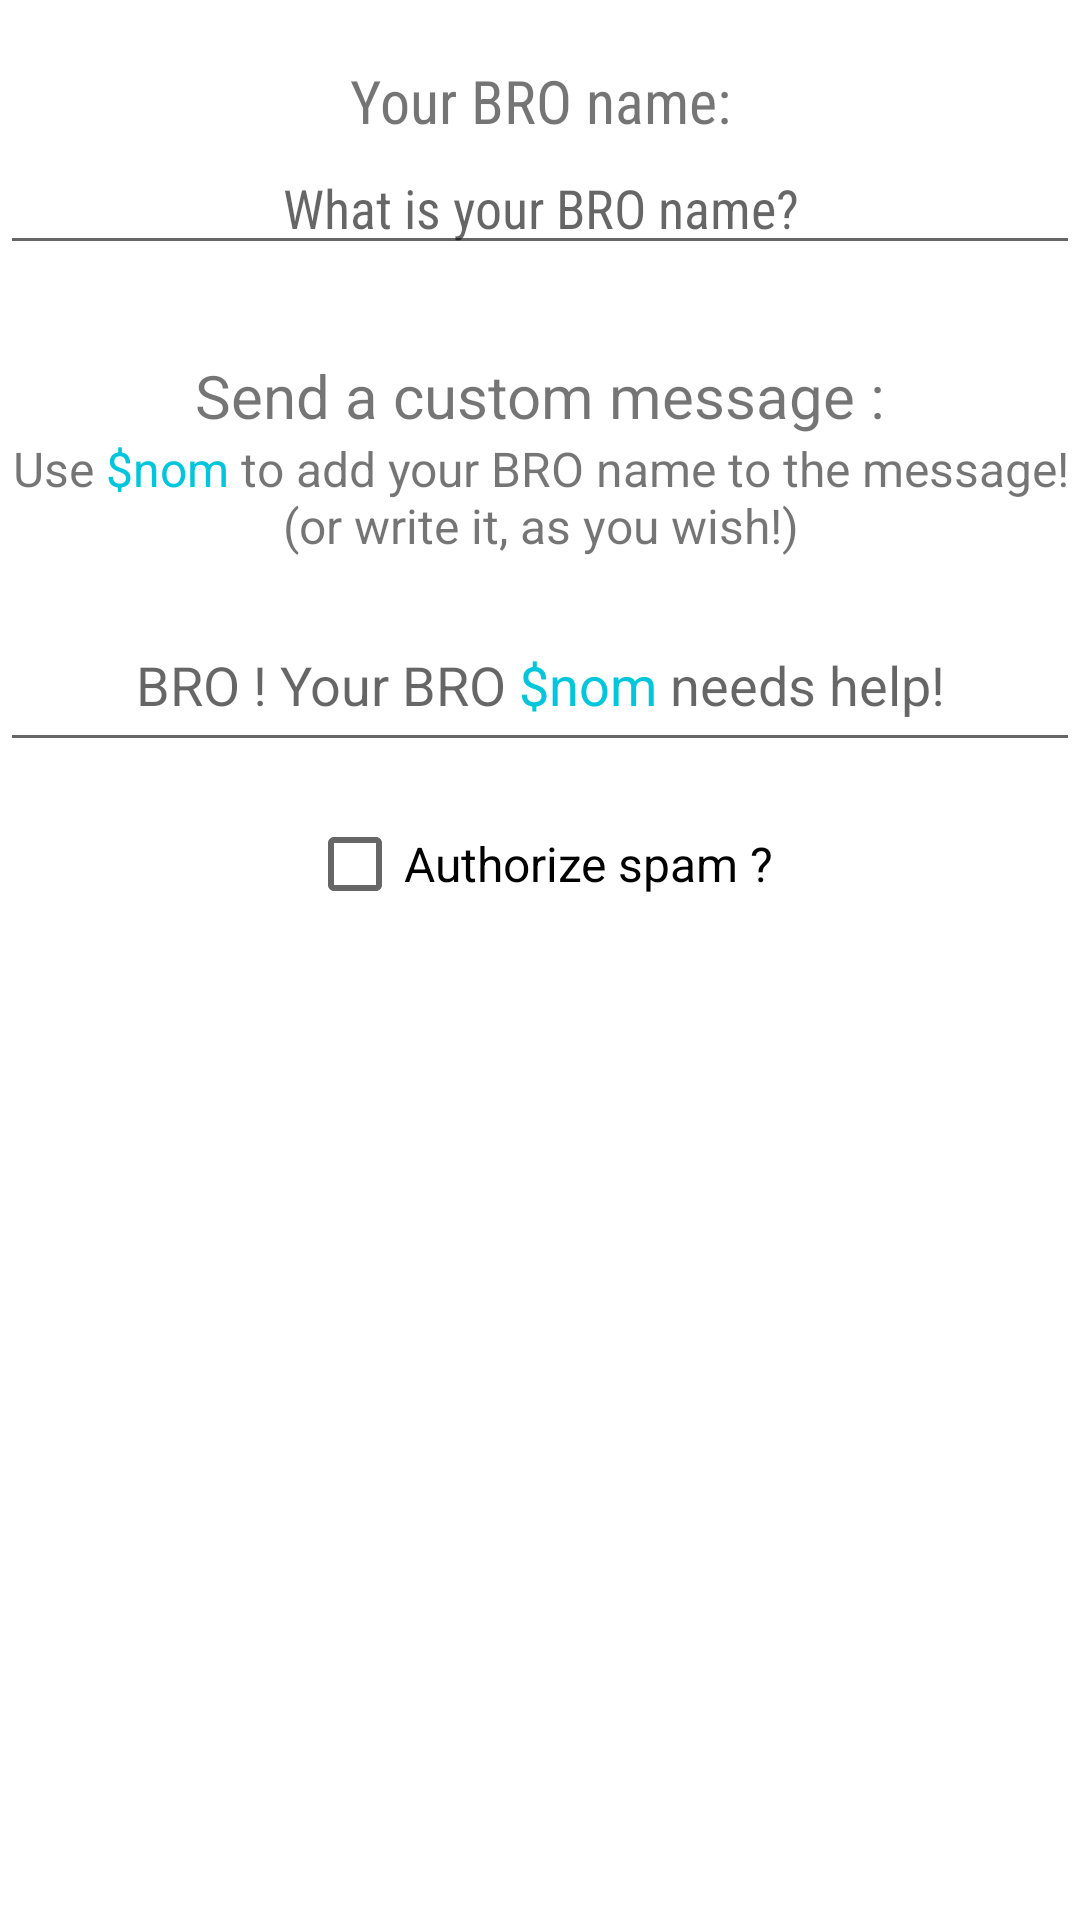

Android layout source for this screen:
<!-- AndroidManifest.xml: application theme Theme.BroSignal -->
<!-- res/layout/fragment_settings.xml -->
<?xml version="1.0" encoding="utf-8"?>
<LinearLayout xmlns:android="http://schemas.android.com/apk/res/android"
    xmlns:tools="http://schemas.android.com/tools"
    android:layout_width="match_parent"
    android:layout_height="match_parent"
    tools:context=".SettingsFragment"
    android:orientation="vertical">


    <TextView
        android:id="@+id/textView"
        android:layout_width="match_parent"
        android:layout_height="wrap_content"
        android:layout_marginTop="20dp"
        android:fontFamily="sans-serif-condensed"
        android:gravity="center"
        android:text="@string/your_bro_name"
        android:textSize="20sp" />

    <EditText
        android:id="@+id/broName"
        android:layout_width="match_parent"
        android:layout_height="wrap_content"
        android:layout_marginBottom="20dp"
        android:autofillHints=""
        android:ems="10"
        android:fontFamily="sans-serif-condensed"
        android:gravity="center"
        android:hint="@string/bro_name"
        android:inputType="textPersonName"
        android:textSize="18sp"
        tools:ignore="TouchTargetSizeCheck,TextContrastCheck" />


    <TextView
        android:id="@+id/textView2"
        android:layout_width="match_parent"
        android:layout_height="wrap_content"
        android:layout_marginTop="10dp"
        android:gravity="center_horizontal"
        android:text="@string/send_custom_message"
        android:textSize="20sp" />

    <TextView
        android:id="@+id/textView4"
        android:layout_width="match_parent"
        android:layout_height="wrap_content"
        android:layout_marginBottom="10dp"
        android:gravity="center_horizontal"
        android:text="@string/custom_message_helper"
        android:textSize="16sp" />

    <EditText
        android:id="@+id/customMessage"
        android:layout_width="match_parent"
        android:layout_height="wrap_content"
        android:layout_marginTop="10dp"
        android:layout_marginBottom="10dp"
        android:ems="10"
        android:gravity="center_horizontal|top"
        android:hint="@string/custom_message_text"
        android:inputType="textMultiLine"
        android:minHeight="48dp"
        android:singleLine="false"
        tools:ignore="TextContrastCheck"
        android:autofillHints="" />

    <CheckBox
        android:id="@+id/spamCheckBox"
        android:layout_width="wrap_content"
        android:layout_height="wrap_content"
        android:layout_gravity="center_horizontal"
        android:checked="false"
        android:gravity="center|center_vertical"
        android:text="@string/spam_authorization"
        android:textSize="16sp" />

</LinearLayout>
<!-- resources referenced by this layout -->
<resources>
  <string name="bro_name">What is your BRO name?</string>
  <string name="custom_message_helper">Use <font color="#01C6DB">$nom</font> to add your BRO name to the message! (or write it, as you wish!)</string>
  <string name="custom_message_text">BRO ! Your BRO <font color="#01C6DB">$nom</font> needs help!</string>
  <string name="send_custom_message">Send a custom message :</string>
  <string name="spam_authorization">Authorize spam ?</string>
  <string name="your_bro_name">Your BRO name:</string>
  <style name="Theme.BroSignal" parent="Theme.MaterialComponents.DayNight.DarkActionBar">
          
          <item name="colorPrimary">@color/purple_500</item>
          <item name="colorPrimaryVariant">@color/purple_700</item>
          <item name="colorOnPrimary">@color/white</item>
          
          <item name="colorSecondary">@color/teal_200</item>
          <item name="colorSecondaryVariant">@color/teal_700</item>
          <item name="colorOnSecondary">@color/black</item>
          
          <item name="android:statusBarColor" tools:targetApi="l">?attr/colorPrimaryVariant</item>
          
      </style>
  <color name="purple_500">#FF6200EE</color>
  <color name="purple_700">#FF3700B3</color>
  <color name="white">#FFFFFFFF</color>
  <color name="teal_200">#FF03DAC5</color>
  <color name="teal_700">#FF018786</color>
  <color name="black">#FF000000</color>
</resources>
